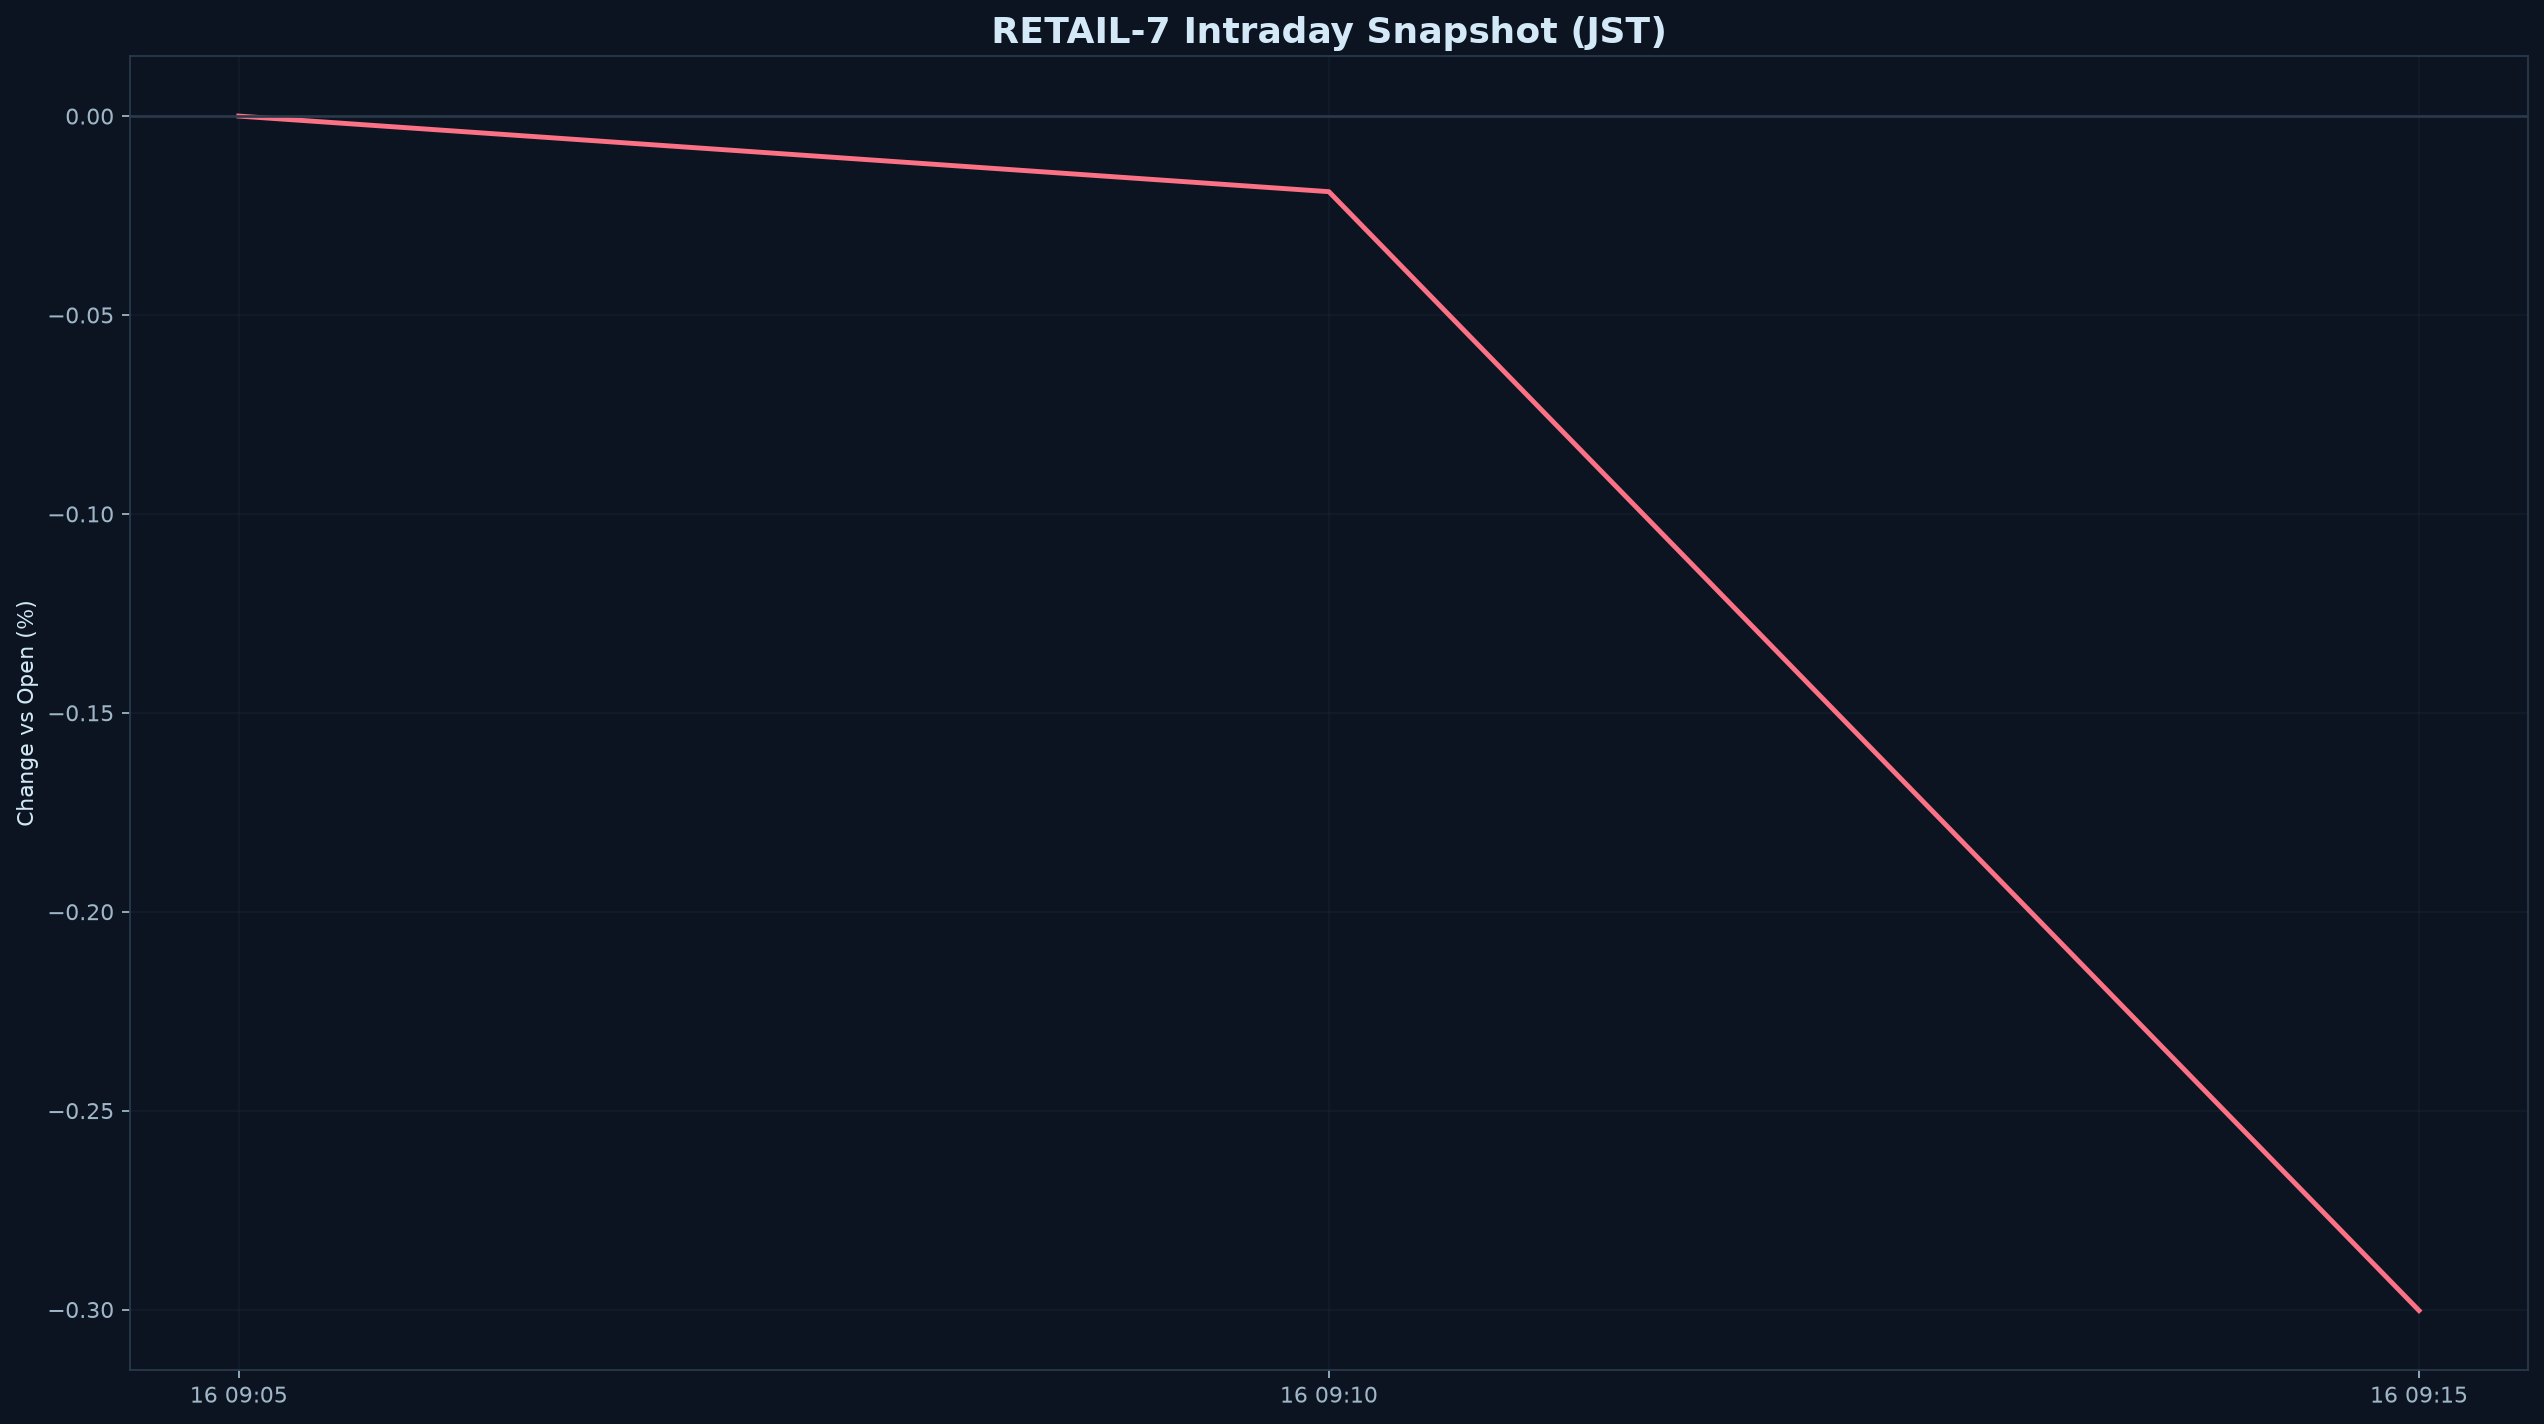

The table this chart was drawn from, first rows:
datetime_jst, pct
2026-09-16 09:05:00+09:00, 0.000000
2026-09-16 09:10:00+09:00, -0.019
2026-09-16 09:15:00+09:00, -0.3002
